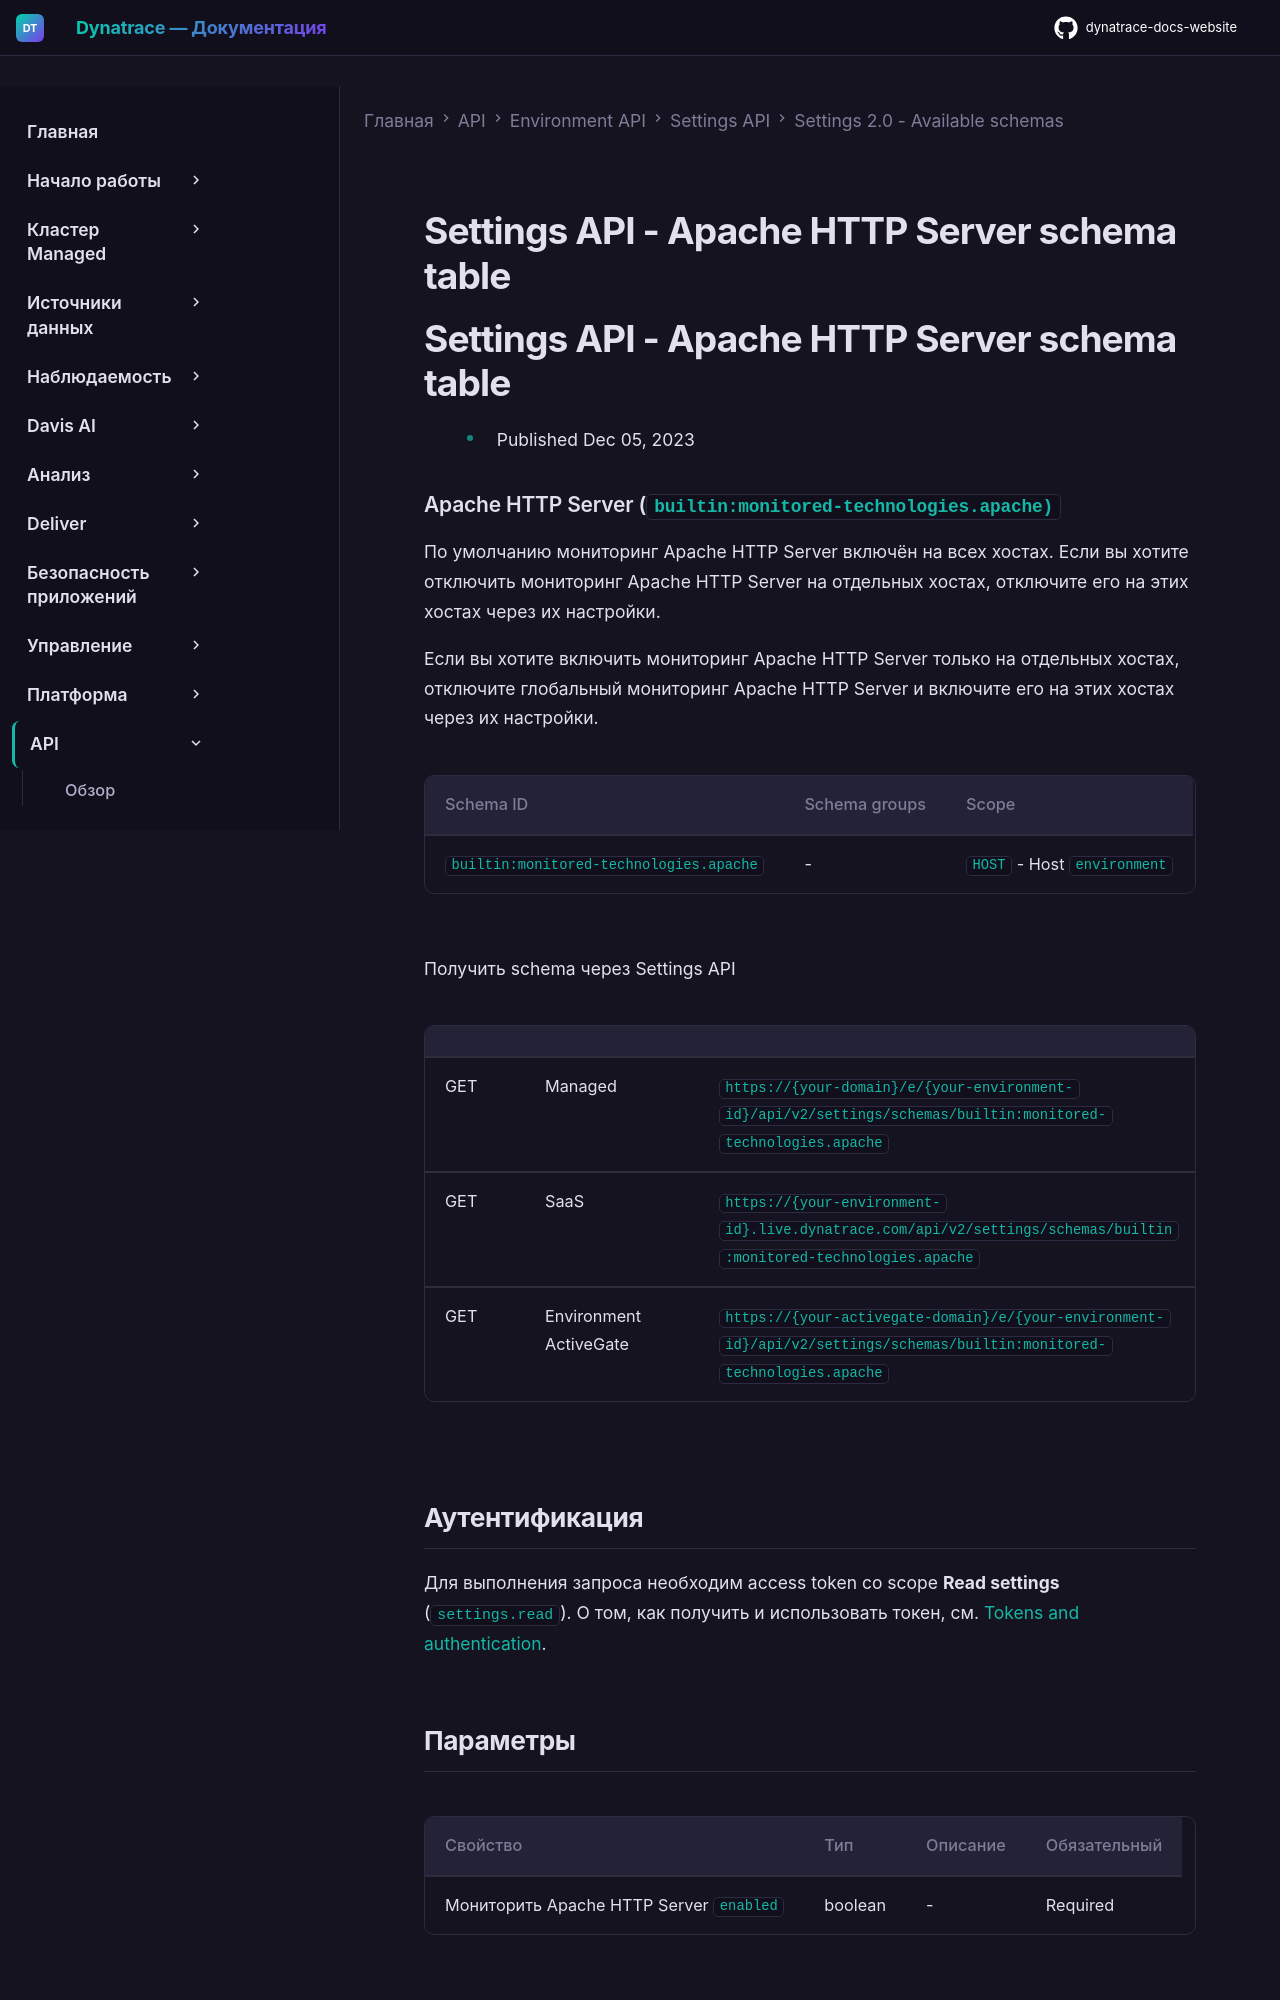

repository: Yerkebulan-Ardabayev/dynatrace-docs-website · page: managed-ru/dynatrace-api/environment-api/settings/schemas/builtin-monitored-technologies-apache/index.html · generator: mkdocs

---
title: Settings API - Apache HTTP Server schema table
source: https://docs.dynatrace.com/managed/dynatrace-api/environment-api/settings/schemas/builtin-monitored-technologies-apache
scraped: 2026-05-12T11:41:36.393745
---

# Settings API - Apache HTTP Server schema table

# Settings API - Apache HTTP Server schema table

* Published Dec 05, 2023

### Apache HTTP Server (`builtin:monitored-technologies.apache)`

По умолчанию мониторинг Apache HTTP Server включён на всех хостах. Если вы хотите отключить мониторинг Apache HTTP Server на отдельных хостах, отключите его на этих хостах через их настройки.

Если вы хотите включить мониторинг Apache HTTP Server только на отдельных хостах, отключите глобальный мониторинг Apache HTTP Server и включите его на этих хостах через их настройки.

| Schema ID | Schema groups | Scope |
| --- | --- | --- |
| `builtin:monitored-technologies.apache` | - | `HOST` - Host  `environment` |

Получить schema через Settings API

|  |  |  |
| --- | --- | --- |
| GET | Managed | `https://{your-domain}/e/{your-environment-id}/api/v2/settings/schemas/builtin:monitored-technologies.apache` |
| GET | SaaS | `https://{your-environment-id}.live.dynatrace.com/api/v2/settings/schemas/builtin:monitored-technologies.apache` |
| GET | Environment ActiveGate | `https://{your-activegate-domain}/e/{your-environment-id}/api/v2/settings/schemas/builtin:monitored-technologies.apache` |

## Аутентификация

Для выполнения запроса необходим access token со scope **Read settings** (`settings.read`). О том, как получить и использовать токен, см. [Tokens and authentication](/managed/discover-dynatrace/references/dynatrace-api/basics/dynatrace-api-authentication).
